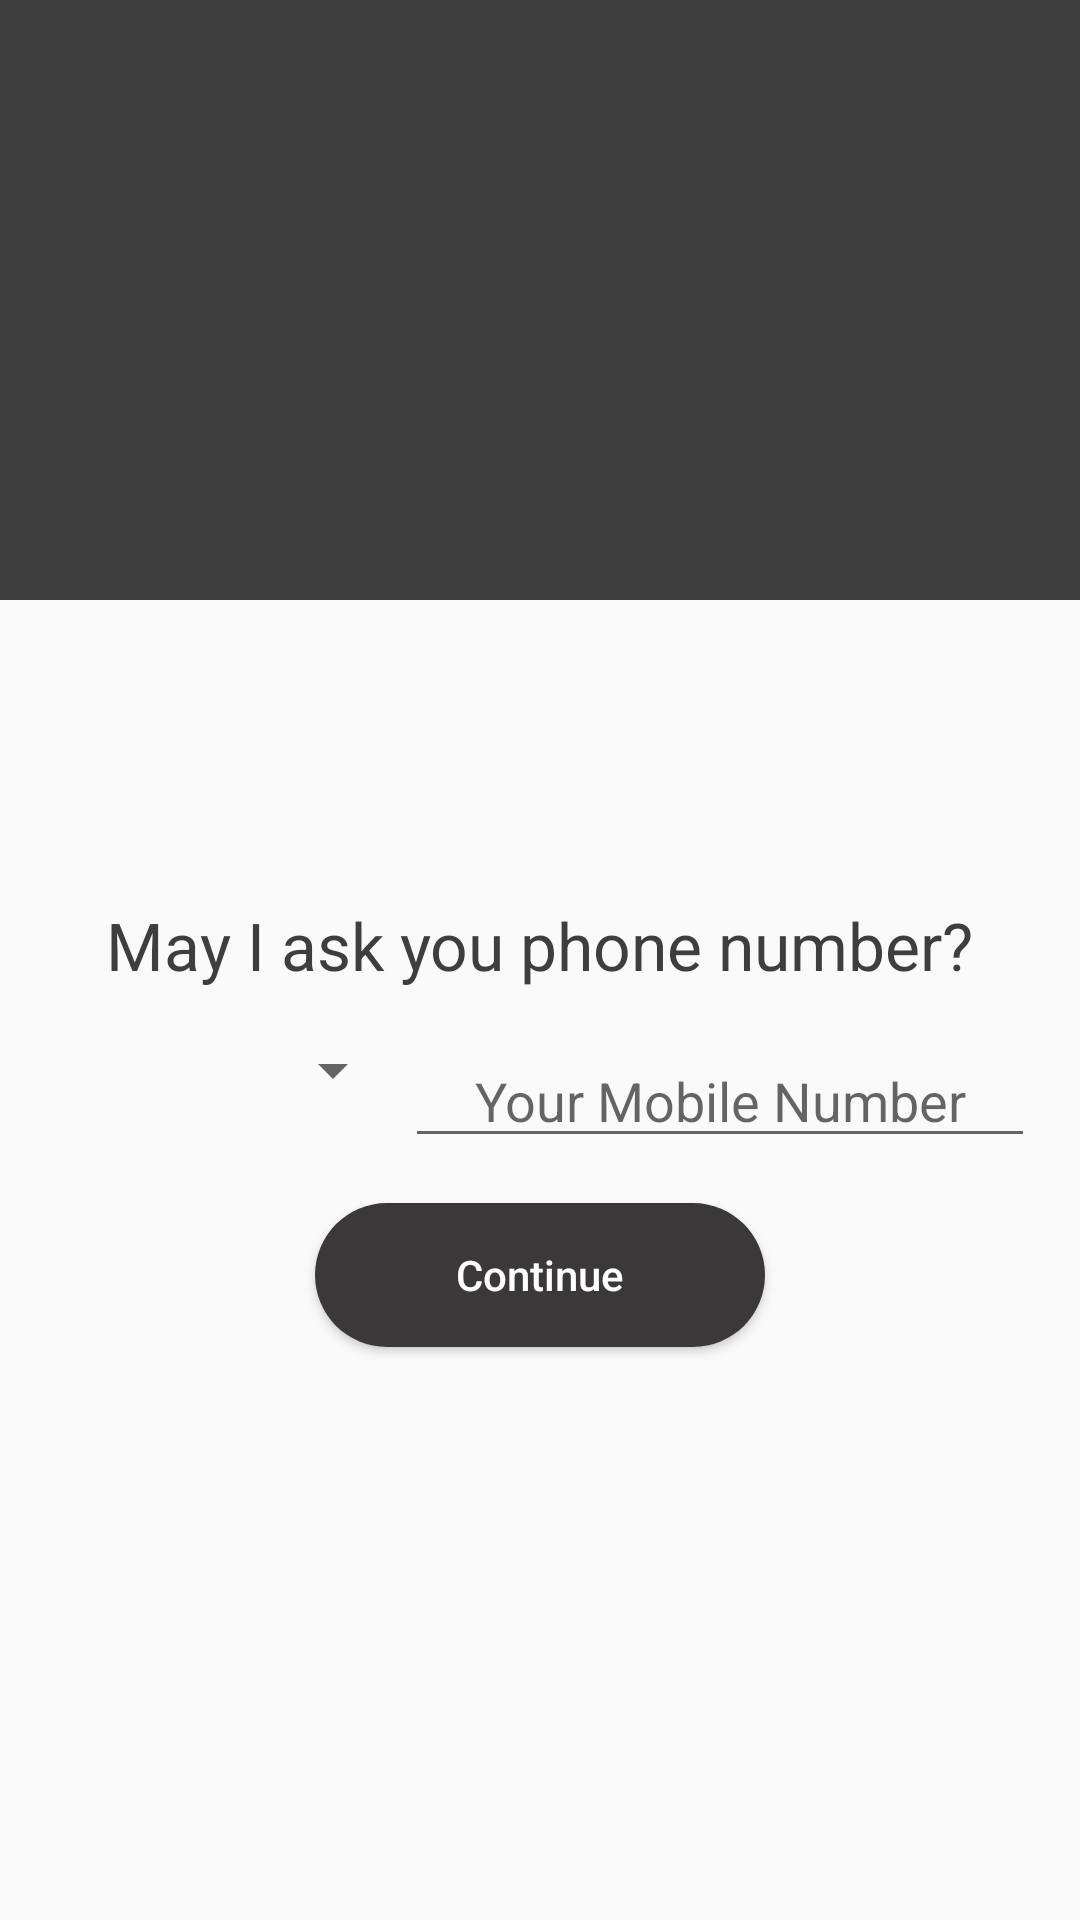

Here is an Android app screen rendered from its layout file. Give the layout XML and the strings, colors and styles it references.
<!-- AndroidManifest.xml: application theme AppTheme -->
<!-- res/layout/activity_main.xml -->
<?xml version="1.0" encoding="utf-8"?>
<RelativeLayout xmlns:android="http://schemas.android.com/apk/res/android"
    xmlns:app="http://schemas.android.com/apk/res-auto"
    xmlns:tools="http://schemas.android.com/tools"
    android:layout_width="match_parent"
    android:layout_height="match_parent"
    tools:context=".MainActivity">

    <RelativeLayout
        android:id="@+id/relativeLayout"
        android:layout_width="match_parent"
        android:layout_height="200dp"
        android:background="@color/colorPrimary">

        <ImageView
            android:layout_width="120dp"
            android:layout_height="120dp"
            android:layout_centerHorizontal="true"
            android:layout_centerVertical="true"
            android:background="@drawable/ic_logo" />

    </RelativeLayout>

    <ImageView
        android:id="@+id/imageView"
        android:layout_width="match_parent"
        android:layout_height="120dp"
        android:layout_below="@id/relativeLayout"
        android:layout_marginTop="-50dp"
        android:background="@drawable/waves" />

    <TextView
        android:id="@+id/textView"
        android:layout_width="wrap_content"
        android:layout_height="wrap_content"
        android:layout_below="@id/imageView"
        android:layout_centerHorizontal="true"
        android:layout_marginTop="30dp"
        android:text="May I ask you phone number?"
        android:textAppearance="@style/Base.TextAppearance.AppCompat.Large"
        android:textColor="@color/colorPrimary" />

    <LinearLayout
        android:id="@+id/linearLayout"
        android:layout_width="match_parent"
        android:layout_height="wrap_content"
        android:layout_below="@id/textView"
        android:orientation="horizontal"
        android:padding="15dp">

        <Spinner
            android:id="@+id/spinnerCountries"
            android:layout_width="120dp"
            android:layout_height="wrap_content" />

        <EditText
            android:id="@+id/editTextPhone"
            android:layout_width="match_parent"
            android:layout_height="wrap_content"
            android:layout_weight="2"
            android:digits="0123456789"
            android:gravity="center"
            android:inputType="number"
            android:hint="Your Mobile Number"
            android:maxLength="10" />

    </LinearLayout>

    <Button
        android:id="@+id/ButtonMove"
        android:layout_width="150dp"
        android:layout_height="wrap_content"
        android:layout_below="@id/linearLayout"
        android:layout_centerHorizontal="true"
        android:background="@drawable/button_shape"
        android:text="Continue"
        android:textAllCaps="false"
        android:textColor="#ffffff" />

</RelativeLayout>
<!-- resources referenced by this layout -->
<resources>
  <color name="colorPrimary">#3F3E3F</color>
  <!-- drawable button_shape (drawable) -->
  <?xml version="1.0" encoding="utf-8"?>
  <shape xmlns:android="http://schemas.android.com/apk/res/android"
      android:shape="rectangle" android:padding="10dp">
      
      <solid android:color="#3A3838"/>
      <corners android:radius="35dp"/>
  </shape>
  <style name="AppTheme" parent="Theme.AppCompat.Light.DarkActionBar">
          
          <item name="colorPrimary">@color/colorPrimary</item>
          <item name="colorPrimaryDark">@color/colorPrimaryDark</item>
          <item name="colorAccent">@color/colorAccent</item>
      </style>
  <color name="colorPrimaryDark">#06DBBE</color>
  <color name="colorAccent">#24E92E</color>
</resources>
